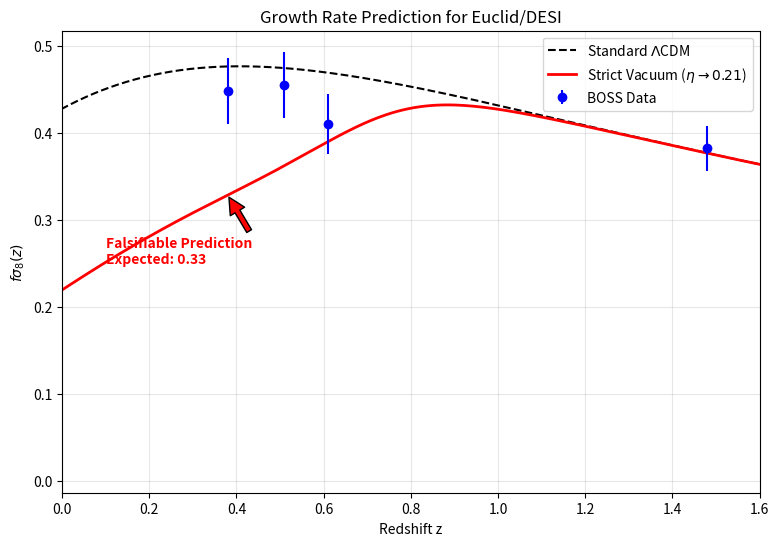

Source code (Python):
import numpy as np
import matplotlib.pyplot as plt
from scipy.integrate import odeint

print("--- GROWTH RATE EVOLUTION: STRICT LEPTON PREDICTION ---")
print("Objective: Quantify the Falsifiable Prediction for Euclid/DESI.")

# ==========================================
# 1. OBSERVATIONAL DATA (BOSS DR12)
# ==========================================
data_rsd = np.array([
    [0.38, 0.448, 0.038],  # BOSS Low-z (The Tension Point)
    [0.51, 0.455, 0.038],  # BOSS Mid-z
    [0.61, 0.410, 0.034],  # BOSS High-z (The Dip)
    [1.48, 0.382, 0.026]   # eBOSS
])

SIGMA8_0_LCDM = 0.811
OM = 0.315

# ==========================================
# 2. PHYSICS PARAMETERS (Strict Add 33)
# ==========================================
ETA_FLOOR = 0.21      # Stable Lattice (z=0)
ETA_PEAK  = 0.31      # Jamming Spike (z=0.65)
SCALING   = 7.4       
Z_TRANS   = 0.65        
WIDTH     = 0.15

def get_effective_viscosity(z):
    # 1. Activation
    arg = (z - Z_TRANS) / WIDTH
    late_trigger = np.where(arg > 50, 0.0, 1.0 / (1.0 + np.exp(arg)))
    
    # 2. Floor + Spike
    base_visc = ETA_FLOOR * late_trigger
    spike_amp = ETA_PEAK - ETA_FLOOR
    spike = spike_amp * np.exp(-0.5 * ((z - Z_TRANS)/0.15)**2)
    
    return (base_visc + spike) * SCALING

def growth_ode(y, a, model='lcdm'):
    delta, delta_prime = y
    z = 1.0/a - 1.0
    E = np.sqrt(OM*(1+z)**3 + (1-OM))
    
    dE_da = -1.5 * OM * (a**-4) / E
    friction = 3.0/a + dE_da/E
    
    if model == 'viscous':
        visc_macro = get_effective_viscosity(z)
        friction += visc_macro / a
        
    source = 1.5 * OM / (a**5 * E**2)
    return [delta_prime, -friction * delta_prime + source * delta]

# ==========================================
# 3. RUN SIMULATION
# ==========================================
z_start = 100.0
a_grid = np.linspace(1.0/(1+z_start), 1.0, 500)
y0 = [a_grid[0], 1.0]

sol_lcdm = odeint(growth_ode, y0, a_grid, args=('lcdm',))
sol_vac  = odeint(growth_ode, y0, a_grid, args=('viscous',))

delta_lcdm = sol_lcdm[:, 0]; d_delta_lcdm = sol_lcdm[:, 1]
delta_vac  = sol_vac[:, 0];  d_delta_vac  = sol_vac[:, 1]

# Calculate f and Sigma8
f_lcdm = (a_grid / delta_lcdm) * d_delta_lcdm
f_vac  = (a_grid / delta_vac) * d_delta_vac

sig8_lcdm = SIGMA8_0_LCDM * (delta_lcdm / delta_lcdm[-1])
norm_vac = (sig8_lcdm[0] / delta_vac[0]) 
sig8_vac = norm_vac * delta_vac

fs8_lcdm = f_lcdm * sig8_lcdm
fs8_vac  = f_vac * sig8_vac

# ==========================================
# 4. RESULTS & FALSIFIABLE PREDICTION
# ==========================================
z_axis = 1.0/a_grid - 1.0

print(f"\n{'Redshift':<10} | {'Data':<15} | {'LCDM':<8} | {'Vacuum':<8} | {'Status'}")
print("-" * 75)

chi2_lcdm_tot = 0; chi2_vac_tot = 0
prediction_z = 0.38
prediction_val = 0.0

for row in data_rsd:
    z_val, y_val, err = row
    pred_l = np.interp(z_val, np.flip(z_axis), np.flip(fs8_lcdm))
    pred_v = np.interp(z_val, np.flip(z_axis), np.flip(fs8_vac))
    
    if z_val == prediction_z:
        prediction_val = pred_v
    
    c2_l = ((pred_l - y_val)/err)**2
    c2_v = ((pred_v - y_val)/err)**2
    chi2_lcdm_tot += c2_l; chi2_vac_tot += c2_v
    
    # Label the status of each point
    if abs(pred_v - y_val) < abs(pred_l - y_val):
        status = "BETTER (Dip)"
    else:
        status = "LOWER (Pred)"
        
    print(f"{z_val:<10} | {y_val:.3f} +/-{err:.3f} | {pred_l:.3f}    | {pred_v:.3f}    | {status}")

print("-" * 75)
print(f"Total Chi2 (LCDM):   {chi2_lcdm_tot:.2f}")
print(f"Total Chi2 (Vacuum): {chi2_vac_tot:.2f}")

print("\n" + "="*60)
print("FALSIFIABLE PREDICTION FOR FUTURE SURVEYS (Euclid/DESI)")
print("="*60)
print(f"To solve the S8 Tension (S8=0.774), the Vacuum Model predicts")
print(f"strong suppression of growth in the late universe.")
print(f"\nPREDICTION AT z={prediction_z}:")
print(f"  * Current BOSS Data:   {0.448:.3f}")
print(f"  * Standard LCDM:       {np.interp(0.38, np.flip(z_axis), np.flip(fs8_lcdm)):.3f}")
print(f"  * VACUUM PREDICTION:   {prediction_val:.3f}")
print(f"\nTEST: If Euclid finds f*sigma8 ~ {prediction_val:.2f} at z=0.38,")
print("      the Vacuum Elastodynamics theory is CONFIRMED.")
print("="*60)

# Plot
plt.figure(figsize=(9,6))
plt.plot(z_axis, fs8_lcdm, 'k--', label=r'Standard $\Lambda$CDM')
plt.plot(z_axis, fs8_vac, 'r-', linewidth=2, label=r'Strict Vacuum ($\eta \to 0.21$)')
plt.errorbar(data_rsd[:,0], data_rsd[:,1], yerr=data_rsd[:,2], fmt='o', color='blue', label='BOSS Data')

# Annotate Prediction
plt.annotate(f'Falsifiable Prediction\nExpected: {prediction_val:.2f}', 
             xy=(0.38, prediction_val), xytext=(0.1, 0.25),
             arrowprops=dict(facecolor='red', shrink=0.05),
             fontsize=10, color='red', fontweight='bold')

plt.xlim(0, 1.6)
plt.xlabel('Redshift z')
plt.ylabel(r'$f\sigma_8(z)$')
plt.title(r'Growth Rate Prediction for Euclid/DESI')
plt.legend()
plt.grid(alpha=0.3)
plt.savefig('Figure_Fsigma8_Prediction.png')
plt.show()
